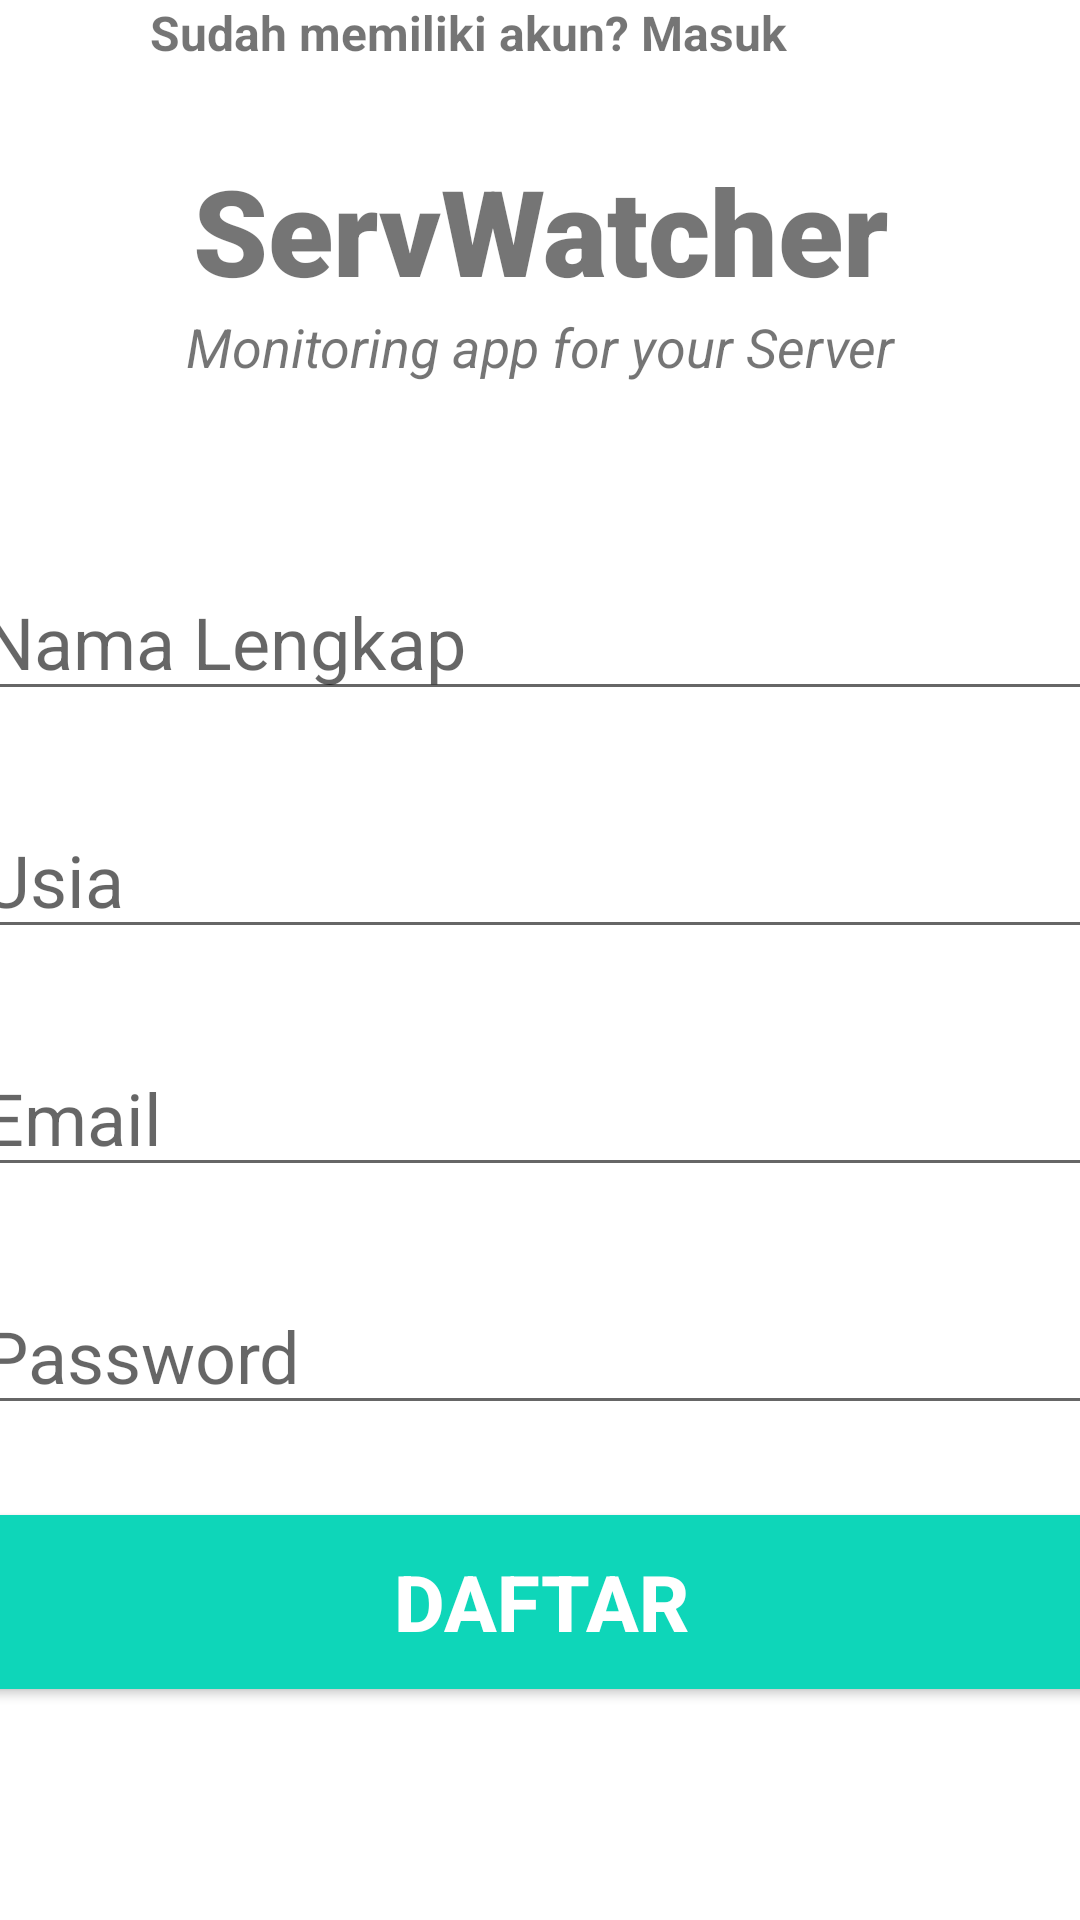

Produce the Android XML layout that renders to this screen, including the resource entries it uses.
<!-- AndroidManifest.xml: application theme Theme.ServerMonitor -->
<!-- res/layout/activity_register.xml -->
<?xml version="1.0" encoding="utf-8"?>
<androidx.constraintlayout.widget.ConstraintLayout xmlns:android="http://schemas.android.com/apk/res/android"
    xmlns:app="http://schemas.android.com/apk/res-auto"
    xmlns:tools="http://schemas.android.com/tools"
    android:layout_width="match_parent"
    android:layout_height="match_parent"
    tools:context=".RegisterActivity">

    <TextView
        android:id="@+id/banner"
        android:layout_width="match_parent"
        android:layout_height="wrap_content"
        android:text="ServWatcher"
        android:textSize="40sp"
        android:textAlignment="center"
        android:textStyle="bold"
        android:fontFamily="sans-serif-black"
        app:layout_constraintTop_toTopOf="parent"
        app:layout_constraintRight_toRightOf="parent"
        android:layout_marginTop="50dp"/>

    <TextView
        android:id="@+id/description"
        android:layout_width="wrap_content"
        android:layout_height="wrap_content"
        android:text="Monitoring app for your Server"
        android:textStyle="italic"
        android:textSize="18sp"
        android:textAlignment="center"
        app:layout_constraintTop_toBottomOf="@+id/banner"
        app:layout_constraintLeft_toLeftOf="parent"
        app:layout_constraintRight_toRightOf="parent"/>

    <EditText
        android:id="@+id/fullName"
        android:layout_width="380dp"
        android:layout_height="wrap_content"
        android:layout_marginTop="60dp"
        android:ems="10"
        android:hint="Nama Lengkap"
        android:inputType="text"
        android:textSize="24sp"
        app:layout_constraintLeft_toLeftOf="parent"
        app:layout_constraintRight_toRightOf="parent"
        app:layout_constraintTop_toBottomOf="@id/description"/>

    <EditText
        android:id="@+id/age"
        android:layout_width="380dp"
        android:layout_height="wrap_content"
        android:layout_marginTop="30dp"
        android:ems="10"
        android:hint="Usia"
        android:inputType="text"
        android:textSize="24sp"
        app:layout_constraintLeft_toLeftOf="parent"
        app:layout_constraintRight_toRightOf="parent"
        app:layout_constraintTop_toBottomOf="@id/fullName"
        />

    <EditText
        android:id="@+id/email"
        android:layout_width="380dp"
        android:layout_height="wrap_content"
        android:layout_marginTop="30dp"
        android:ems="10"
        android:hint="Email"
        android:inputType="textEmailAddress"
        android:textSize="24sp"
        app:layout_constraintLeft_toLeftOf="parent"
        app:layout_constraintRight_toRightOf="parent"
        app:layout_constraintTop_toBottomOf="@id/age"
        />

    <EditText
        android:id="@+id/password"
        android:layout_width="380dp"
        android:layout_height="wrap_content"
        android:layout_marginTop="30dp"
        android:ems="10"
        android:hint="Password"
        android:inputType="textPassword"
        android:textSize="24sp"
        app:layout_constraintLeft_toLeftOf="parent"
        app:layout_constraintRight_toRightOf="parent"
        app:layout_constraintTop_toBottomOf="@id/email"
        />

    <Button
        android:id="@+id/registButton"
        android:layout_width="380dp"
        android:layout_height="70dp"
        android:layout_marginTop="24dp"
        android:backgroundTint="#0ED6B9"
        android:text="Daftar"
        android:textColor="#ffffff"
        android:textSize="26sp"
        android:textStyle="bold"
        app:layout_constraintLeft_toLeftOf="parent"
        app:layout_constraintRight_toRightOf="parent"
        app:layout_constraintTop_toBottomOf="@id/password"
        />

    <TextView
        android:id="@+id/alreadyRegistered"
        android:layout_width="wrap_content"
        android:layout_height="wrap_content"
        android:text="Sudah memiliki akun? Masuk"
        android:textSize="16sp"
        android:textStyle="bold"
        app:layout_constraintTop_toBottomOf="@id/signIn"
        app:layout_constraintLeft_toLeftOf="parent"
        android:layout_marginTop="25dp"
        android:layout_marginLeft="50dp"
        />



    <ProgressBar
        android:id="@+id/progressBar"
        style="?android:attr/progressBarStyleLarge"
        android:layout_width="wrap_content"
        android:layout_height="wrap_content"
        android:visibility="gone"
        app:layout_constraintTop_toTopOf="parent"
        app:layout_constraintBottom_toBottomOf="parent"
        app:layout_constraintLeft_toLeftOf="parent"
        app:layout_constraintRight_toRightOf="parent"
        />


</androidx.constraintlayout.widget.ConstraintLayout>
<!-- resources referenced by this layout -->
<resources>
  <style name="Theme.ServerMonitor" parent="Theme.MaterialComponents.DayNight.NoActionBar">
          
          <item name="colorPrimary">@color/purple_500</item>
          <item name="colorPrimaryVariant">@color/purple_700</item>
          <item name="colorOnPrimary">@color/white</item>
          
          <item name="colorSecondary">@color/teal_200</item>
          <item name="colorSecondaryVariant">@color/teal_700</item>
          <item name="colorOnSecondary">@color/black</item>
          
          <item name="android:statusBarColor" tools:targetApi="l">?attr/colorPrimaryVariant</item>
          
      </style>
  <!-- not gathered from this repository: default colours our renderer supplied (Android Studio template values) -->
  <color name="purple_500">#FF6200EE</color>
  <color name="purple_700">#FF3700B3</color>
  <color name="teal_200">#FF03DAC5</color>
  <color name="teal_700">#FF018786</color>
  <color name="black">#FF000000</color>
  <color name="white">#FFFFFFFF</color>
</resources>
